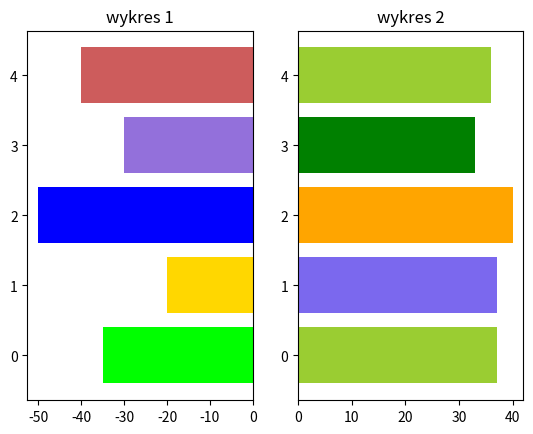

Reproduce this figure in Python.
import numpy as np
import matplotlib.pyplot as plt

# zestaw 3
# dwa barh odwrotnie obok siebie horyzontalnie subplotSSS
width1 = [-35, -20, -50, -30, -40]
width2 = [37, 37, 40, 33, 36]
bars = ('A', 'B', 'C', 'D', 'E')
x_pos = np.arange(len(bars))

fig, (ax1, ax2) = plt.subplots(1, 2)
# storzenie figury, w niej 2 ploty, mozna sie odnisic po ax[0, 0] albo ax[0] albo stworzyc zmienna

ax1.barh(x_pos, width1, color=['lime', 'gold', 'blue', 'mediumpurple', 'indianred'])
# ax1.set_xlabel('x')
# ax1.set_ylabel('sin(x)')
ax1.set_title('wykres 1')
# ax1.set_xlim(-52, 0)
# ax1.set_xticks([-50, 0])
ax1.set_xticks(np.arange(-50, 1, step=10))
# -50 do 1 bo przedział prawostronnie domkniety

ax2.barh(x_pos, width2, color=['yellowgreen', 'mediumslateblue', 'orange', 'green', 'yellowgreen'])
# ax2.set_xlabel('x')
# ax2.set_ylabel('cos(x)')
ax2.set_title('wykres 2')

plt.show()
